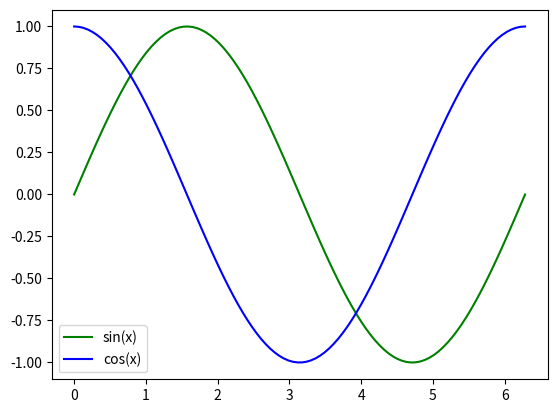

The script that saved this image:
# Hello World for PSI Numerical Methods 2026
import numpy as np
import matplotlib.pyplot as plt
 
print("Hello PSI 2026!")
print(np.exp(1.2))

x = np.linspace(0,2*np.pi,100)

plt.plot(x,np.sin(x), label = "sin(x)", color = 'green')
plt.plot(x,np.cos(x), label = "cos(x)", color = 'blue')
plt.legend()

plt.savefig("trig.png")

def myexp(x, N=10):
    """
    This function computes exp(x) via the Taylor Series using terms up to
    order N.
    """

    t = 1.0  # The value of the current term
    y = 1.0  # The value of exp(x) up to this point

    # We initialize with the 0th order term, so run the loop
    # for the remaining N terms.
    for i in range(1, N+1):
        t *= x/i  # Update the term: tn = x^n / n!
        y += t    # add tn to y

    # We're done!
    return y


if __name__ == "__main__":

    print("Hello, world!")

    print("e(1) with  5 terms is", myexp(1.0, 5))
    print("e(1) with 10 terms is", myexp(1.0, 10))
    print("e(1) with 20 terms is", myexp(1.0, 20))
    print("e(1) with 40 terms is", myexp(1.0, 40))
